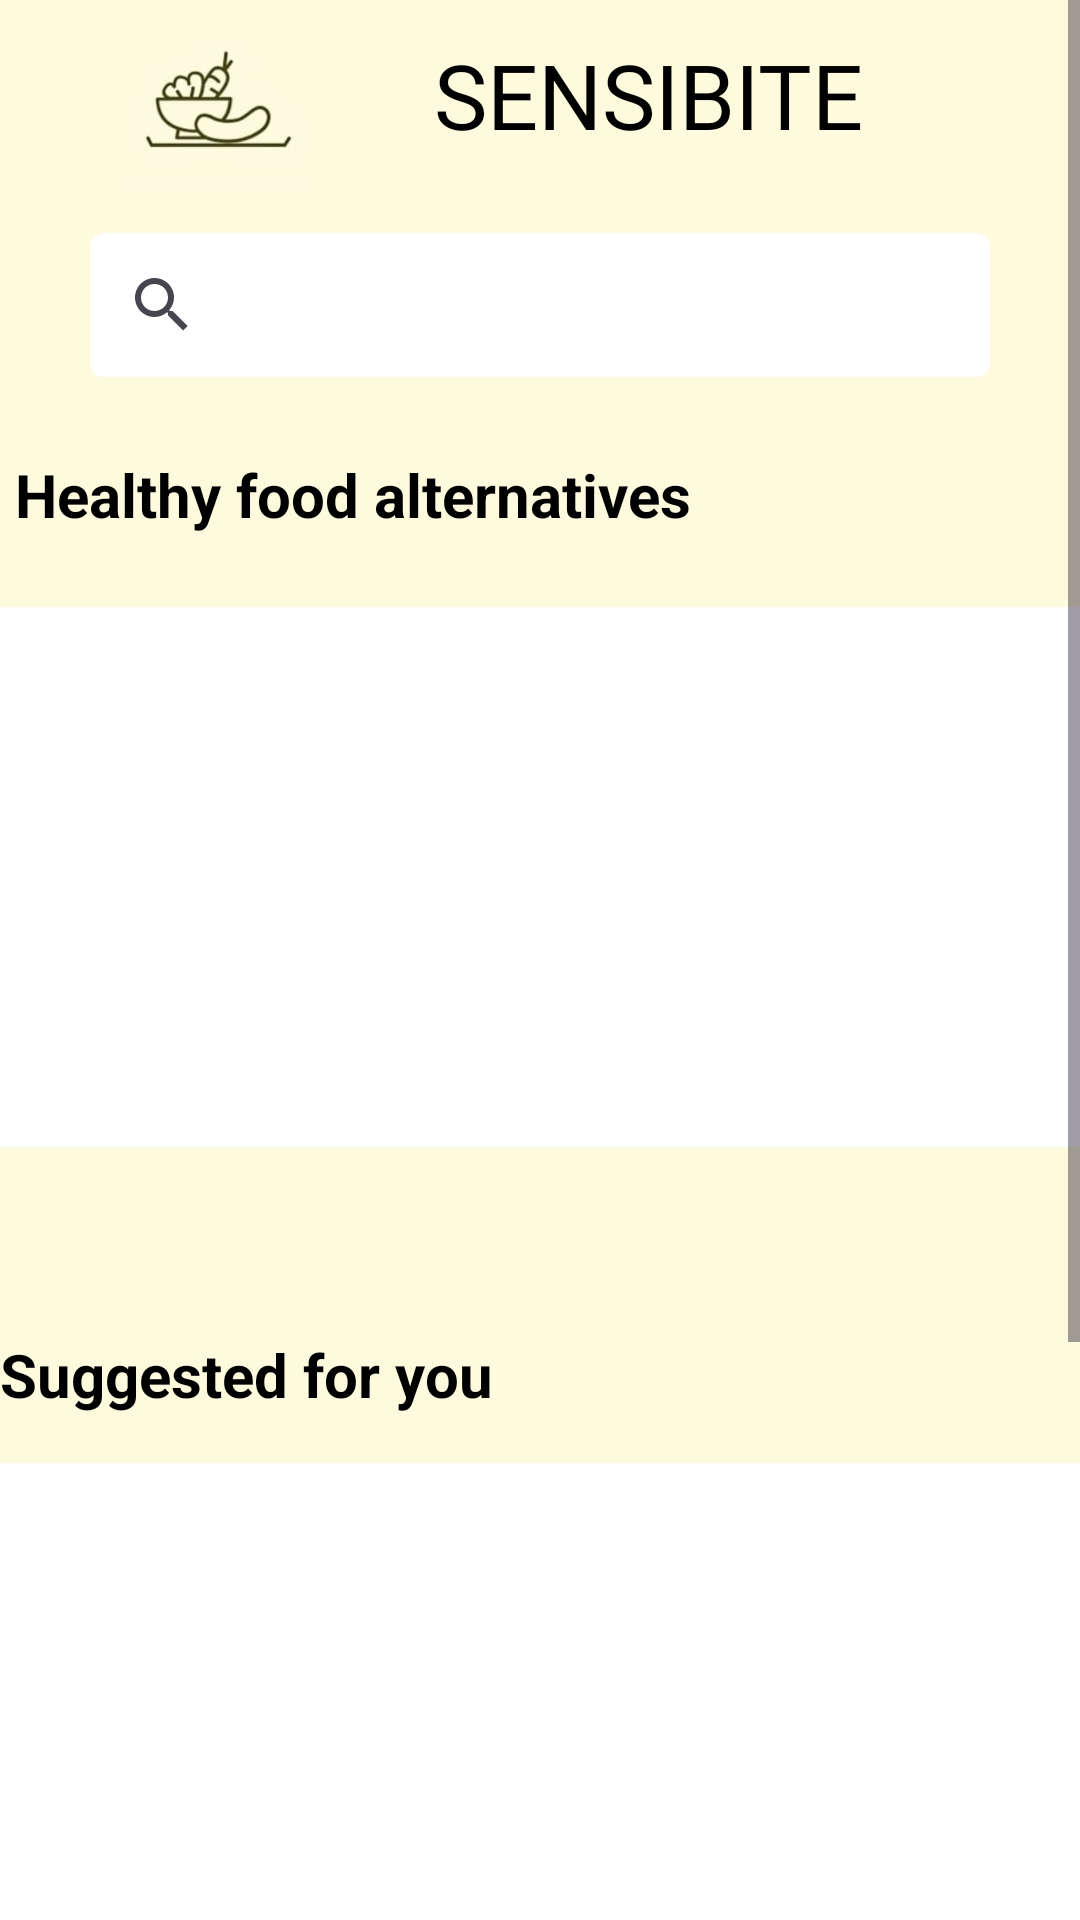

Reconstruct the res/layout file that produces this screen, plus the resources it refers to.
<!-- AndroidManifest.xml: application theme Theme.Innogeeks_team_project -->
<!-- res/layout/fragment_home.xml -->
<?xml version="1.0" encoding="utf-8"?>
<ScrollView xmlns:android="http://schemas.android.com/apk/res/android"
    xmlns:app="http://schemas.android.com/apk/res-auto"
    xmlns:tools="http://schemas.android.com/tools"
    android:layout_width="match_parent"
    android:layout_height="match_parent">

    <androidx.constraintlayout.widget.ConstraintLayout
        android:layout_width="match_parent"
        android:layout_height="wrap_content"
        android:background="#fefadd"
        tools:context=".homeFrag">

        <ImageView
            android:id="@+id/imageView5"
            android:layout_width="80dp"
            android:layout_height="63dp"
            android:layout_gravity="top"
            app:layout_constraintEnd_toStartOf="@+id/textView4"
            app:layout_constraintHorizontal_bias="0.5"
            app:layout_constraintStart_toStartOf="parent"
            app:layout_constraintTop_toTopOf="parent"
            app:srcCompat="@drawable/logo" />

        <TextView
            android:id="@+id/textView4"
            android:layout_width="wrap_content"
            android:layout_height="wrap_content"
            android:layout_marginEnd="40dp"
            android:fontFamily="@font/headingfont"
            android:text="SENSIBITE"
            android:textColor="@color/black"
            android:textSize="30dp"
            app:layout_constraintBottom_toBottomOf="@+id/imageView5"
            app:layout_constraintEnd_toEndOf="parent"
            app:layout_constraintHorizontal_bias="0.5"
            app:layout_constraintStart_toEndOf="@+id/imageView5"
            app:layout_constraintTop_toTopOf="parent" />


        <androidx.appcompat.widget.SearchView
            android:layout_width="300dp"
            android:layout_height="wrap_content"
            app:queryHint="Search for healthy..."
            android:background="@drawable/custom_button"
            app:layout_constraintBottom_toTopOf="@+id/textView18"
            android:backgroundTint="#ffffff"
            app:layout_constraintEnd_toEndOf="parent"
            app:layout_constraintHorizontal_bias="0.5"
            app:layout_constraintStart_toStartOf="parent"
            app:layout_constraintTop_toBottomOf="@+id/textView4" />

        <TextView
            android:id="@+id/textView18"
            android:layout_width="wrap_content"
            android:layout_height="wrap_content"
            android:layout_marginLeft="5dp"
            android:layout_marginBottom="24dp"
            android:text="Healthy food alternatives"
            android:textColor="@color/black"
            android:textSize="20dp"
            android:textStyle="bold"
            app:layout_constraintBottom_toTopOf="@+id/recycler_view1"
            app:layout_constraintStart_toStartOf="parent" />

        <TextView
            android:id="@+id/textView2"
            android:layout_width="wrap_content"
            android:layout_height="wrap_content"
            android:layout_marginBottom="16dp"
            android:text="Suggested for you"
            android:textColor="@color/black"
            android:textSize="20dp"
            android:textStyle="bold"
            app:layout_constraintBottom_toTopOf="@+id/recycler_view2"
            app:layout_constraintStart_toStartOf="parent" />

        <androidx.recyclerview.widget.RecyclerView
            android:id="@+id/recycler_view1"
            android:layout_width="match_parent"
            android:layout_height="180dp"
            android:layout_marginTop="20dp"
            android:background="@color/white"
            app:layout_constraintBottom_toBottomOf="parent"
            app:layout_constraintEnd_toEndOf="parent"
            app:layout_constraintHorizontal_bias="0.0"
            app:layout_constraintStart_toStartOf="parent"
            app:layout_constraintTop_toBottomOf="@+id/imageView5"
            app:layout_constraintVertical_bias="0.183"
            tools:listitem="@layout/list_item" />

        <androidx.recyclerview.widget.RecyclerView
            android:id="@+id/recycler_view2"
            android:layout_width="match_parent"
            android:layout_height="180dp"
            android:background="@color/white"
            app:layout_constraintBottom_toBottomOf="parent"
            app:layout_constraintEnd_toEndOf="parent"
            app:layout_constraintHorizontal_bias="1.0"
            app:layout_constraintStart_toStartOf="parent"
            app:layout_constraintTop_toBottomOf="@+id/recycler_view1"
            app:layout_constraintVertical_bias="0.298"
            tools:listitem="@layout/list_item" />

        <ImageView
            android:id="@+id/giffy"
            android:layout_width="109dp"
            android:layout_height="71dp"
            android:layout_marginTop="100dp"
            android:layout_marginBottom="30dp"
            android:src="@drawable/giphy"
            app:layout_constraintBottom_toTopOf="@+id/crafted"
            app:layout_constraintStart_toStartOf="parent"
            app:layout_constraintTop_toBottomOf="@+id/recycler_view2"
            app:layout_constraintVertical_bias="0.645" />

        <TextView
            android:id="@+id/crafted"
            android:layout_width="wrap_content"
            android:layout_height="wrap_content"
            android:layout_marginBottom="20dp"
            android:text="Crafted with code by Binary Brains"
            android:textColor="#77763E"
            android:textSize="20dp"
            app:layout_constraintBottom_toBottomOf="parent"
            app:layout_constraintStart_toStartOf="parent" />

    </androidx.constraintlayout.widget.ConstraintLayout>
</ScrollView>
<!-- res/layout/list_item.xml (included above) -->
<?xml version="1.0" encoding="utf-8"?>
<androidx.cardview.widget.CardView xmlns:android="http://schemas.android.com/apk/res/android"
    xmlns:app="http://schemas.android.com/apk/res-auto"
    xmlns:tools="http://schemas.android.com/tools"
    app:cardCornerRadius="20dp"
    android:layout_width="360dp"
    android:layout_height="180dp"
    android:layout_marginEnd="10dp">

    <androidx.constraintlayout.widget.ConstraintLayout
        android:layout_width="match_parent"
        android:layout_height="match_parent"
        android:background="@color/white"
        android:backgroundTint="#D4CB8B">

        <ImageView
            android:id="@+id/proimg"
            android:layout_width="200dp"
            android:layout_height="150dp"
            app:layout_constraintBottom_toBottomOf="parent"
            app:layout_constraintEnd_toStartOf="@+id/proDetails"
            app:layout_constraintStart_toStartOf="parent"
            app:layout_constraintTop_toTopOf="parent"
            app:srcCompat="@drawable/logo"
            tools:ignore="MissingConstraints" />

        <TextView
            android:id="@+id/proTitle"
            android:layout_width="170dp"
            android:layout_height="wrap_content"
            android:text="BANANA CHIPS"
            android:textColor="@color/black"
            android:textSize="18dp"
            android:textStyle="bold"
            app:layout_constraintBottom_toTopOf="@+id/proDetails"
            app:layout_constraintEnd_toEndOf="parent"
            app:layout_constraintTop_toTopOf="parent"
            app:layout_constraintVertical_chainStyle="packed"
            tools:ignore="MissingConstraints" />

        <TextView
            android:id="@+id/proPrice"
            android:layout_width="wrap_content"
            android:layout_height="22dp"
            android:text="MRP : ₹ 40"
            android:textColor="@color/black"
            android:textStyle="bold"
            app:layout_constraintBottom_toTopOf="@+id/buyBtn"
            app:layout_constraintStart_toStartOf="@+id/proDetails"
            app:layout_constraintTop_toBottomOf="@+id/proDetails"
            tools:ignore="MissingConstraints" />

        <TextView
            android:id="@+id/proDetails"
            android:layout_width="164dp"
            android:layout_height="52dp"

            android:text="These chips are naturally \n gluten-free and have no \n artificial ingredients. "
            android:textColor="@color/black"
            app:layout_constraintBottom_toTopOf="@+id/proPrice"
            app:layout_constraintEnd_toEndOf="parent"
            app:layout_constraintStart_toStartOf="@+id/proTitle"
            app:layout_constraintTop_toBottomOf="@+id/proTitle"
            tools:ignore="MissingConstraints" />

        <Button
            android:id="@+id/buyBtn"
            android:layout_width="wrap_content"
            android:layout_height="wrap_content"
            android:layout_marginTop="20dp"
            android:background="@color/design_default_color_on_primary"
            android:text="BUY NOW "
            android:textColor="@color/white"
            app:backgroundTint="#53521C"
            app:layout_constraintBottom_toBottomOf="parent"
            app:layout_constraintEnd_toEndOf="parent"
            app:layout_constraintStart_toEndOf="@+id/proimg"
            app:layout_constraintTop_toBottomOf="@+id/proDetails" />
    </androidx.constraintlayout.widget.ConstraintLayout>

</androidx.cardview.widget.CardView>
<!-- resources referenced by this layout -->
<resources>
  <!-- drawable custom_button (drawable) -->
  <?xml version="1.0" encoding="UTF-8"?>
  <shape xmlns:android="http://schemas.android.com/apk/res/android">
      <solid android:color="#ffffff" />
      <stroke
          android:width="1dip"
          android:color="#000" />
      <corners android:radius="4dip" />
      <padding
          android:bottom="0dip"
          android:left="0dip"
          android:right="0dip"
          android:top="0dip" />
  </shape>
  <!-- drawable giphy: gif bitmap (drawable, 34304 bytes) -->
  <!-- drawable logo: jpg bitmap (drawable, 5924 bytes) -->
  <style name="Theme.Innogeeks_team_project" parent="Base.Theme.Innogeeks_team_project" />
  <style name="Base.Theme.Innogeeks_team_project" parent="Theme.Material3.Light.NoActionBar">
          
  
      </style>
  <!-- not gathered from this repository: default colours our renderer supplied (Android Studio template values) -->
  <color name="black">#FF000000</color>
  <color name="white">#FFFFFFFF</color>
</resources>
